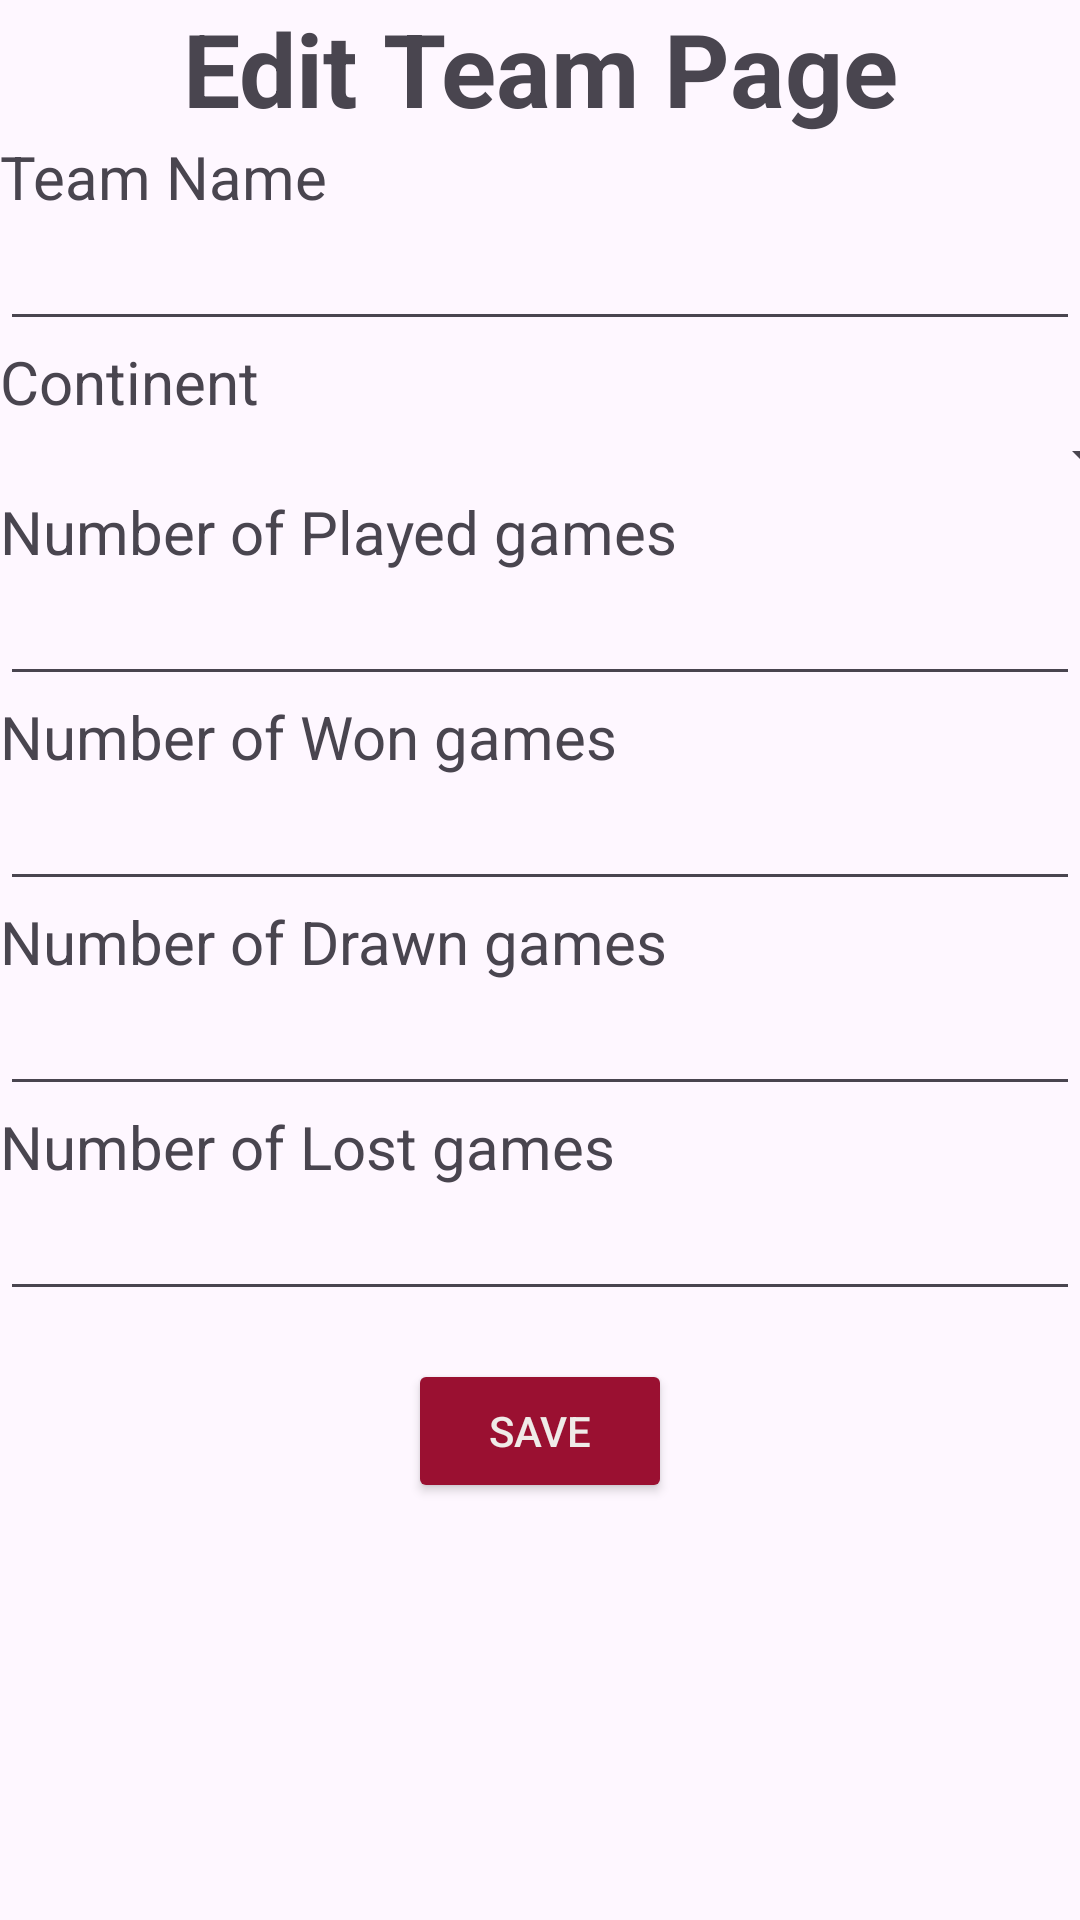

This screen was rendered from an Android layout file. Write that file and the resources it references.
<!-- AndroidManifest.xml: application theme Theme.FifaWorldCup2022 -->
<!-- res/layout/fragment_edit_team_display.xml -->
<?xml version="1.0" encoding="utf-8"?>
<FrameLayout xmlns:android="http://schemas.android.com/apk/res/android"
    xmlns:app="http://schemas.android.com/apk/res-auto"
    xmlns:tools="http://schemas.android.com/tools"
    android:layout_width="match_parent"
    android:layout_height="match_parent"
    tools:context=".EditTeamDisplayFragment">

    <LinearLayout
        android:layout_width="match_parent"
        android:layout_height="match_parent"
        android:orientation="vertical">

        <androidx.constraintlayout.widget.ConstraintLayout
            android:id="@+id/colo"
            android:layout_width="match_parent"
            android:layout_height="wrap_content">

            <TextView
                android:id="@+id/editTeamView"
                android:layout_width="wrap_content"
                android:layout_height="wrap_content"
                android:text="Edit Team Page"
                android:textAlignment="center"
                android:textSize="34sp"
                android:textStyle="bold"
                app:layout_constraintEnd_toEndOf="parent"
                app:layout_constraintStart_toStartOf="parent"
                tools:ignore="MissingConstraints" />
        </androidx.constraintlayout.widget.ConstraintLayout>

        
        <TextView
            android:id="@+id/textView"
            android:layout_width="wrap_content"
            android:layout_height="wrap_content"
            android:text="Team Name"
            android:textSize="20sp" />

        <EditText
            android:id="@+id/editNameDisplay"
            android:layout_width="match_parent"
            android:layout_height="wrap_content"
            android:ems="10"
            android:inputType="text" />

        
        <androidx.constraintlayout.widget.ConstraintLayout
            android:layout_width="match_parent"
            android:layout_height="wrap_content">

            <TextView
                android:id="@+id/textView2"
                android:layout_width="wrap_content"
                android:layout_height="wrap_content"
                android:text="Continent"
                android:textSize="20sp"
                app:layout_constraintBottom_toTopOf="@+id/editContinentDisplay"
                app:layout_constraintStart_toStartOf="parent"
                app:layout_constraintTop_toTopOf="parent" />

            <Spinner
                android:id="@+id/editContinentDisplay"
                android:layout_width="412dp"
                android:layout_height="23dp"
                app:layout_constraintBottom_toBottomOf="parent"
                app:layout_constraintEnd_toEndOf="parent"
                app:layout_constraintStart_toStartOf="parent" />

        </androidx.constraintlayout.widget.ConstraintLayout>

        
        <TextView
            android:id="@+id/textView3"
            android:layout_width="wrap_content"
            android:layout_height="wrap_content"
            android:text="Number of Played games"
            android:textSize="20sp" />

        <EditText
            android:id="@+id/editGamesDisplay"
            android:layout_width="match_parent"
            android:layout_height="wrap_content"
            android:ems="10"
            android:inputType="text" />

        
        <TextView
            android:id="@+id/textView4"
            android:layout_width="wrap_content"
            android:layout_height="wrap_content"
            android:text="Number of Won games"
            android:textSize="20sp" />

        <EditText
            android:id="@+id/editWonDisplay"
            android:layout_width="match_parent"
            android:layout_height="wrap_content"
            android:ems="10"
            android:inputType="text" />

        
        <TextView
            android:id="@+id/textView5"
            android:layout_width="wrap_content"
            android:layout_height="wrap_content"
            android:text="Number of Drawn games"
            android:textSize="20sp" />

        <EditText
            android:id="@+id/editDrawnDisplay"
            android:layout_width="match_parent"
            android:layout_height="wrap_content"
            android:ems="10"
            android:inputType="text" />

        
        <TextView
            android:id="@+id/textView6"
            android:layout_width="wrap_content"
            android:layout_height="wrap_content"
            android:text="Number of Lost games"
            android:textSize="20sp" />

        <EditText
            android:id="@+id/editLostDisplay"
            android:layout_width="match_parent"
            android:layout_height="wrap_content"
            android:ems="10"
            android:inputType="text" />

        
        <Button
            android:id="@+id/editSave"
            android:layout_width="wrap_content"
            android:layout_height="wrap_content"
            android:layout_gravity="center"
            android:layout_marginTop="16dp"
            android:backgroundTint="#9A1031"
            android:text="Save"
            android:textColor="#EFEBE8" />

    </LinearLayout>

</FrameLayout>
<!-- resources referenced by this layout -->
<resources>
  <style name="Theme.FifaWorldCup2022" parent="Base.Theme.FifaWorldCup2022" />
  <style name="Base.Theme.FifaWorldCup2022" parent="Theme.Material3.DayNight.NoActionBar">
          
          
      </style>
</resources>
